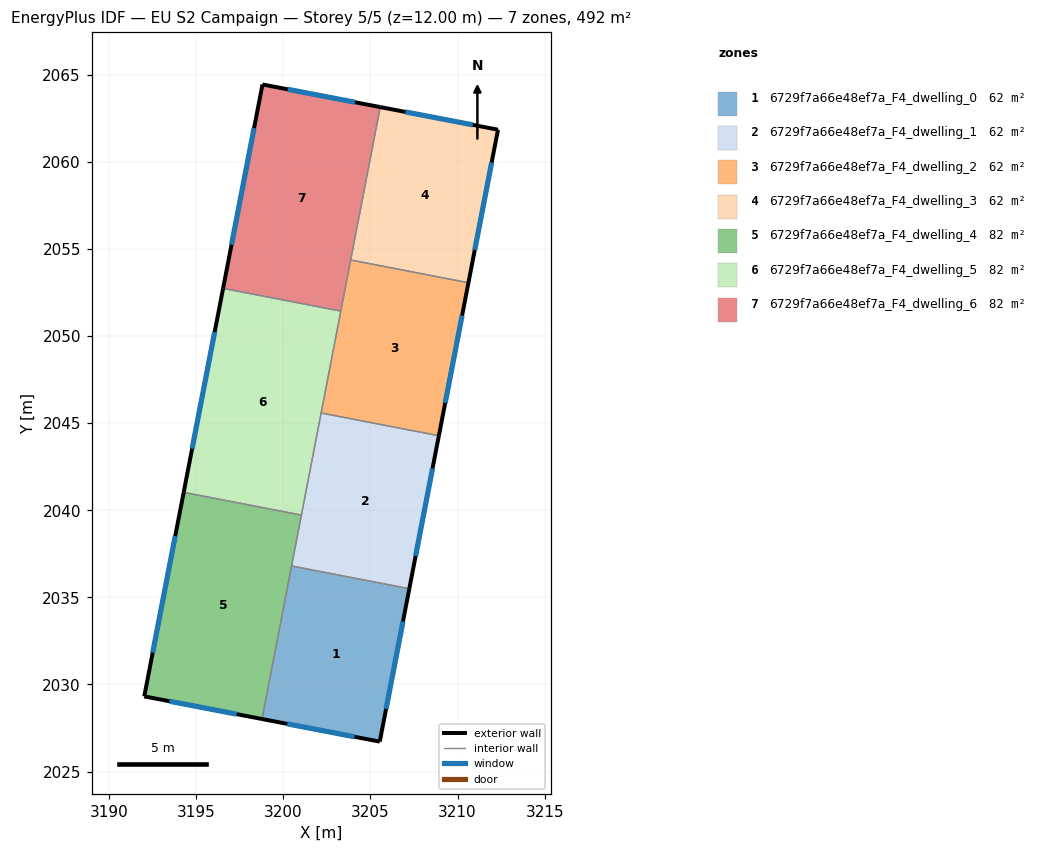
=== STOREY PLAN SPEC (per zone: floor XY polygon, exterior-wall plan segments, windows/doors) ===
zone 1: 6729f7a66e48ef7a_F4_dwelling_0  (61.5 m²)
  floor: (3207.23, 2035.50) (3205.54, 2026.72) (3198.78, 2028.02) (3200.48, 2036.80)
  exterior wall: (3205.54, 2026.72) – (3207.23, 2035.50)  [8.9 m]
    window: (3205.90, 2028.60) – (3206.87, 2033.62)  [8.8 m²]
  exterior wall: (3198.78, 2028.02) – (3205.54, 2026.72)  [6.9 m]
    window: (3200.23, 2027.74) – (3204.09, 2027.00)  [6.7 m²]
  interior walls: 2
zone 2: 6729f7a66e48ef7a_F4_dwelling_1  (61.5 m²)
  floor: (3208.93, 2044.28) (3207.23, 2035.50) (3200.48, 2036.80) (3202.17, 2045.58)
  exterior wall: (3207.23, 2035.50) – (3208.93, 2044.28)  [8.9 m]
    window: (3207.60, 2037.38) – (3208.57, 2042.40)  [8.8 m²]
  interior walls: 4
zone 3: 6729f7a66e48ef7a_F4_dwelling_2  (61.5 m²)
  floor: (3210.63, 2053.06) (3208.93, 2044.28) (3202.17, 2045.58) (3203.87, 2054.36)
  exterior wall: (3208.93, 2044.28) – (3210.63, 2053.06)  [8.9 m]
    window: (3209.29, 2046.16) – (3210.26, 2051.18)  [8.8 m²]
  interior walls: 4
zone 4: 6729f7a66e48ef7a_F4_dwelling_3  (61.5 m²)
  floor: (3212.32, 2061.84) (3210.63, 2053.06) (3203.87, 2054.36) (3205.57, 2063.14)
  exterior wall: (3212.32, 2061.84) – (3205.57, 2063.14)  [6.9 m]
    window: (3210.88, 2062.12) – (3207.01, 2062.86)  [6.7 m²]
  exterior wall: (3210.63, 2053.06) – (3212.32, 2061.84)  [8.9 m]
    window: (3210.99, 2054.94) – (3211.96, 2059.96)  [8.8 m²]
  interior walls: 2
zone 5: 6729f7a66e48ef7a_F4_dwelling_4  (82.0 m²)
  floor: (3201.04, 2039.72) (3198.78, 2028.02) (3192.02, 2029.32) (3194.28, 2041.03)
  exterior wall: (3192.02, 2029.32) – (3198.78, 2028.02)  [6.9 m]
    window: (3193.47, 2029.04) – (3197.33, 2028.30)  [6.7 m²]
  exterior wall: (3194.28, 2041.03) – (3192.02, 2029.32)  [11.9 m]
    window: (3193.80, 2038.52) – (3192.51, 2031.82)  [11.7 m²]
  interior walls: 3
zone 6: 6729f7a66e48ef7a_F4_dwelling_5  (82.0 m²)
  floor: (3203.30, 2051.43) (3201.04, 2039.72) (3194.28, 2041.03) (3196.55, 2052.73)
  exterior wall: (3196.55, 2052.73) – (3194.28, 2041.03)  [11.9 m]
    window: (3196.06, 2050.23) – (3194.77, 2043.53)  [11.7 m²]
  interior walls: 4
zone 7: 6729f7a66e48ef7a_F4_dwelling_6  (82.0 m²)
  floor: (3205.57, 2063.14) (3203.30, 2051.43) (3196.55, 2052.73) (3198.81, 2064.44)
  exterior wall: (3198.81, 2064.44) – (3196.55, 2052.73)  [11.9 m]
    window: (3198.32, 2061.93) – (3197.03, 2055.24)  [11.7 m²]
  exterior wall: (3205.57, 2063.14) – (3198.81, 2064.44)  [6.9 m]
    window: (3204.12, 2063.42) – (3200.25, 2064.16)  [6.7 m²]
  interior walls: 3

=== DERIVED (storey summary) ===
Building: EU S2 Campaign
Storey: 5 of 5  (floor level z = 12.00 m)
Storey gross floor area: 492.3 m²
Zones on this storey: 7
  - 6729f7a66e48ef7a_F4_dwelling_0: floor 61.5 m²; exterior wall 15.8 m (47.5 m²); 2 window(s) 15.5 m²; WWR 32.7%
  - 6729f7a66e48ef7a_F4_dwelling_1: floor 61.5 m²; exterior wall 8.9 m (26.8 m²); 1 window(s) 8.8 m²; WWR 32.7%
  - 6729f7a66e48ef7a_F4_dwelling_2: floor 61.5 m²; exterior wall 8.9 m (26.8 m²); 1 window(s) 8.8 m²; WWR 32.7%
  - 6729f7a66e48ef7a_F4_dwelling_3: floor 61.5 m²; exterior wall 15.8 m (47.5 m²); 2 window(s) 15.5 m²; WWR 32.7%
  - 6729f7a66e48ef7a_F4_dwelling_4: floor 82.0 m²; exterior wall 18.8 m (56.4 m²); 2 window(s) 18.4 m²; WWR 32.7%
  - 6729f7a66e48ef7a_F4_dwelling_5: floor 82.0 m²; exterior wall 11.9 m (35.8 m²); 1 window(s) 11.7 m²; WWR 32.7%
  - 6729f7a66e48ef7a_F4_dwelling_6: floor 82.0 m²; exterior wall 18.8 m (56.4 m²); 2 window(s) 18.4 m²; WWR 32.7%
Zone adjacency (shared interzone walls):
  - 6729f7a66e48ef7a_F4_dwelling_0 ↔ 6729f7a66e48ef7a_F4_dwelling_1
  - 6729f7a66e48ef7a_F4_dwelling_0 ↔ 6729f7a66e48ef7a_F4_dwelling_4
  - 6729f7a66e48ef7a_F4_dwelling_1 ↔ 6729f7a66e48ef7a_F4_dwelling_2
  - 6729f7a66e48ef7a_F4_dwelling_1 ↔ 6729f7a66e48ef7a_F4_dwelling_4
  - 6729f7a66e48ef7a_F4_dwelling_1 ↔ 6729f7a66e48ef7a_F4_dwelling_5
  - 6729f7a66e48ef7a_F4_dwelling_2 ↔ 6729f7a66e48ef7a_F4_dwelling_3
  - 6729f7a66e48ef7a_F4_dwelling_2 ↔ 6729f7a66e48ef7a_F4_dwelling_5
  - 6729f7a66e48ef7a_F4_dwelling_2 ↔ 6729f7a66e48ef7a_F4_dwelling_6
  - 6729f7a66e48ef7a_F4_dwelling_3 ↔ 6729f7a66e48ef7a_F4_dwelling_6
  - 6729f7a66e48ef7a_F4_dwelling_4 ↔ 6729f7a66e48ef7a_F4_dwelling_5
  - 6729f7a66e48ef7a_F4_dwelling_5 ↔ 6729f7a66e48ef7a_F4_dwelling_6